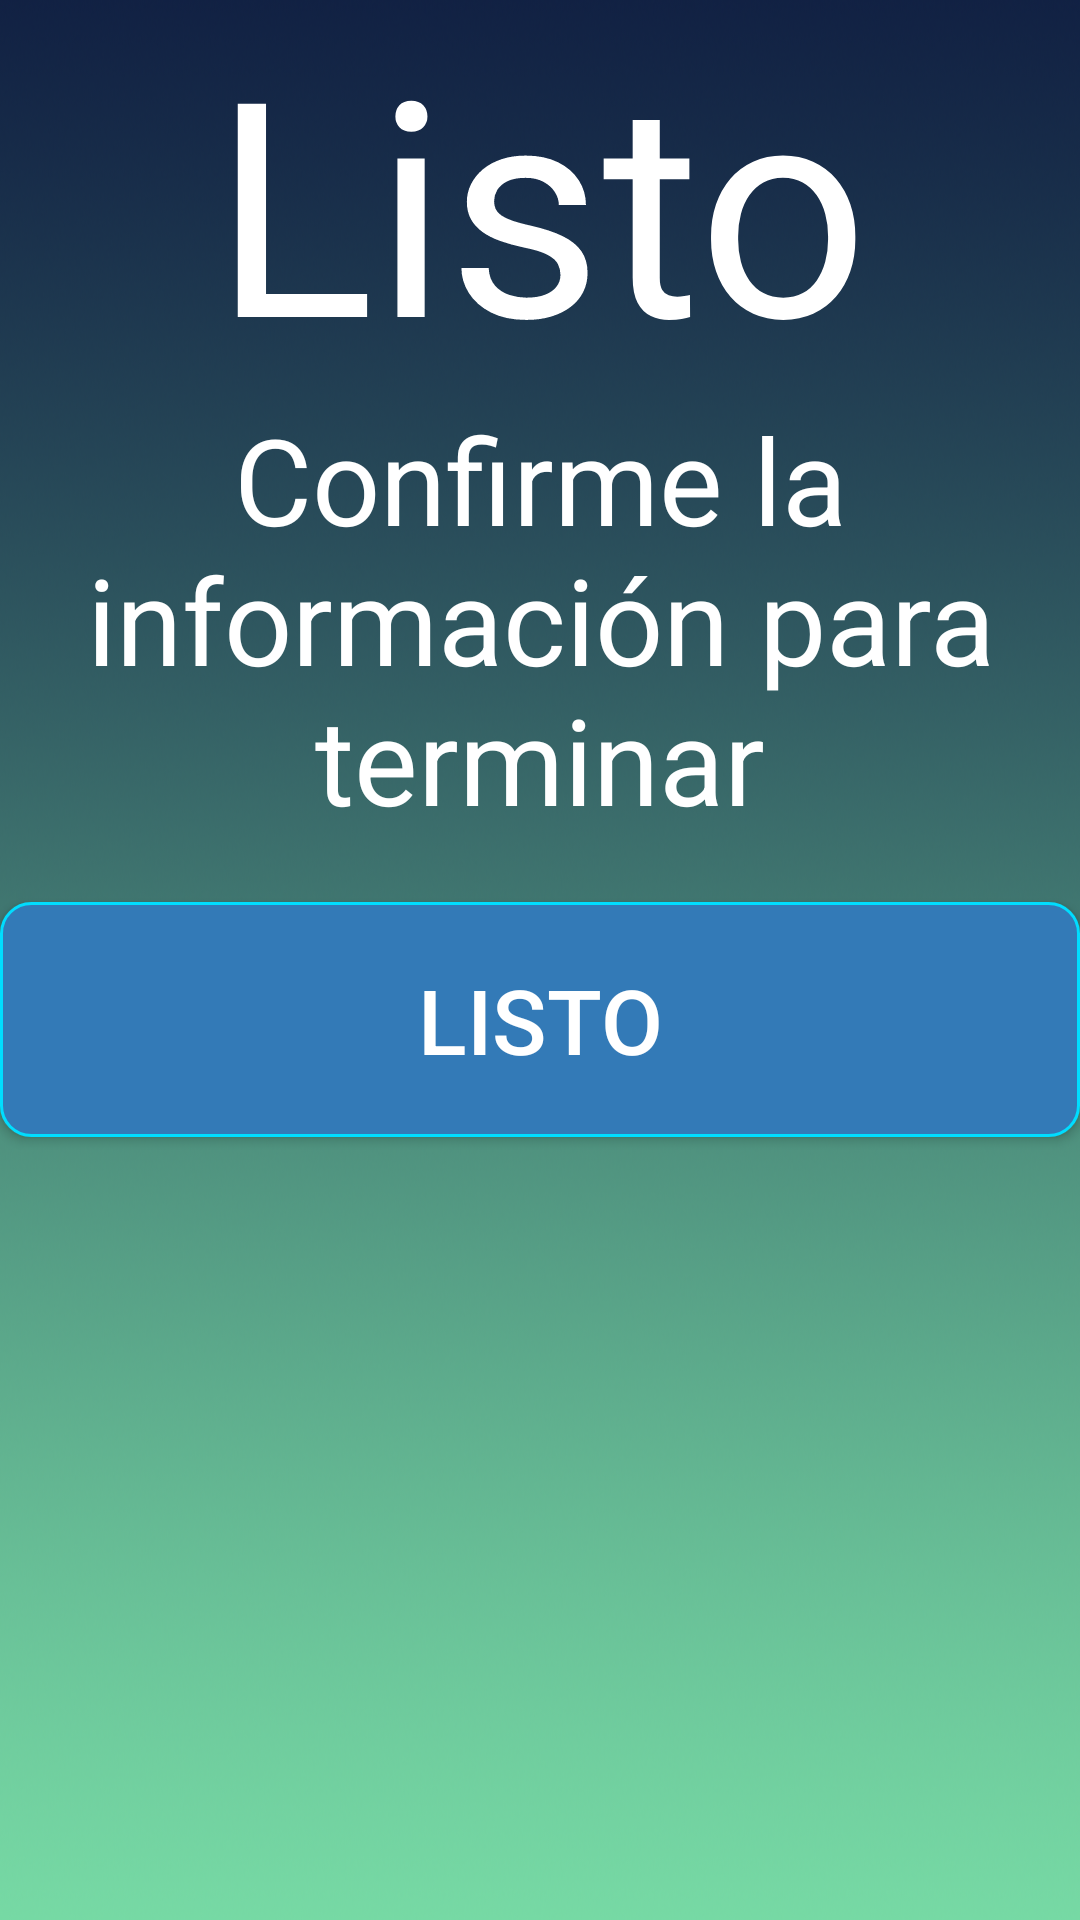

This screen was rendered from an Android layout file. Write that file and the resources it references.
<!-- AndroidManifest.xml: application theme AppTheme -->
<!-- res/layout/fragment_listo.xml -->
<FrameLayout xmlns:android="http://schemas.android.com/apk/res/android"
    xmlns:tools="http://schemas.android.com/tools" android:layout_width="match_parent"
    android:layout_height="match_parent" tools:context="cl.picker.www.cashbox.ListoFragment">

    <RelativeLayout
        android:layout_width="fill_parent"
        android:layout_height="fill_parent"
        android:background="@drawable/fondo">
        <TextView
            android:id="@+id/listo_txt"
            style="@style/listo_style"
            android:layout_width="fill_parent"
            android:layout_height="wrap_content"
            android:text="@string/listo"/>
        <TextView
            android:id="@+id/listo_next_txt"
            style="@style/listo_next_style"
            android:layout_width="fill_parent"
            android:layout_height="wrap_content"
            android:text="@string/listo_next"
            android:layout_below="@id/listo_txt"/>
        <Button
            android:id="@+id/btn_listo_cashbox"
            style="@style/ButtonStyle"
            android:layout_below="@+id/listo_next_txt"
            android:background="@drawable/onpress_button"
            android:layout_width="fill_parent"
            android:layout_height="wrap_content"
            android:text="@string/listo"/>
    </RelativeLayout>

</FrameLayout>
<!-- resources referenced by this layout -->
<resources>
  <!-- drawable fondo: png bitmap (drawable, 579738 bytes) -->
  <!-- drawable onpress_button (drawable) -->
  <?xml version="1.0" encoding="utf-8"?>
  <selector xmlns:android="http://schemas.android.com/apk/res/android">
      <item
          android:state_pressed="true"
          android:drawable="@drawable/button_pressed"/>
      <item android:drawable="@drawable/button"/>
  </selector>
  <string name="listo">Listo</string>
  <string name="listo_next">Confirme la información para terminar</string>
  <style name="ButtonStyle">
          <item name="android:layout_width">fill_parent</item>
          <item name="android:layout_height">wrap_content</item>
          <item name="android:layout_marginTop">20dp</item>
          <item name="android:padding">20dp</item>
          <item name="android:textColor">#FFFFFF</item>
          <item name="android:textSize">30dp</item>
      </style>
  <style name="listo_next_style" parent="listo_style">
          <item name="android:textSize">40sp</item>
      </style>
  <style name="listo_style">
          <item name="android:textColor">#FFFFFF</item>
          <item name="android:gravity">center</item>
          <item name="android:textSize">100sp</item>
      </style>
  <style name="AppTheme" parent="Theme.AppCompat.Light.NoActionBar">
          
      </style>
  <!-- drawable button_pressed (drawable) -->
  <?xml version="1.0" encoding="utf-8"?>
  <layer-list xmlns:android="http://schemas.android.com/apk/res/android">
      <item android:top="1dp" android:bottom="1dp">
          <shape
              android:shape="rectangle">
  
              <stroke
                  android:width="1dp"
                  android:color="@android:color/holo_blue_bright" />
              <solid android:color="#286090" />
  
              <corners
                  android:radius="10dp"/>
  
          </shape>
      </item>
  </layer-list>
  <!-- drawable button (drawable) -->
  <?xml version="1.0" encoding="utf-8"?>
  <layer-list xmlns:android="http://schemas.android.com/apk/res/android">
      <item android:top="1dp" android:bottom="1dp">
          <shape
              android:shape="rectangle">
  
              <stroke
                  android:width="1dp"
                  android:color="@android:color/holo_blue_bright" />
              <solid android:color="#337ab7" />
  
              <corners
                  android:radius="10dp"/>
  
          </shape>
      </item>
  </layer-list>
</resources>
